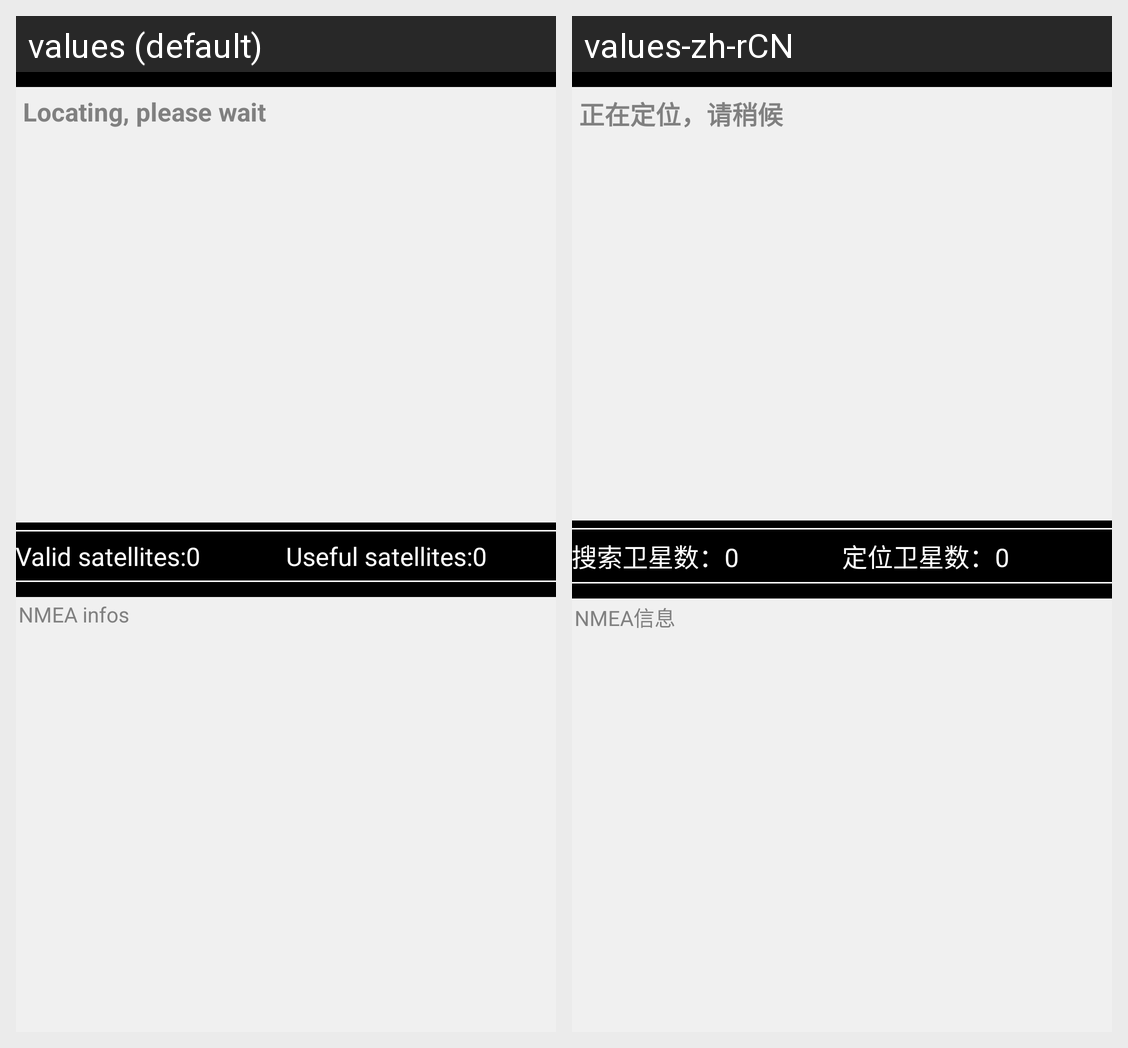

Strings drawn on this Android screen and how each of the app's shown locales translates them:
Android screen res/layout/activity_gps.xml rendered under 2 locales, left to right: values (default), values-zh-rCN. Device: Nexus 5 (rendered at 1080×1920; each locale shown at half size, 540×960, under a caption strip naming it); theme AppTheme.
Strings drawn on this screen, with the default value and each locale's value (text and hints the layout hard-codes, and strings that could not be matched under every locale, appear in the picture but are not listed):

gps_location_field
  values: Locating, please wait
  values-zh-rCN: 正在定位，请稍候

gps_available_satellites
  values: Valid satellites:
  values-zh-rCN: 搜索卫星数：

gps_default_value
  values: 0
  values-zh-rCN: 0  [not translated; the default value is used]

gps_useful_satellites
  values: Useful satellites:
  values-zh-rCN: 定位卫星数：

gps_nmea_field
  values: NMEA infos
  values-zh-rCN: NMEA信息
